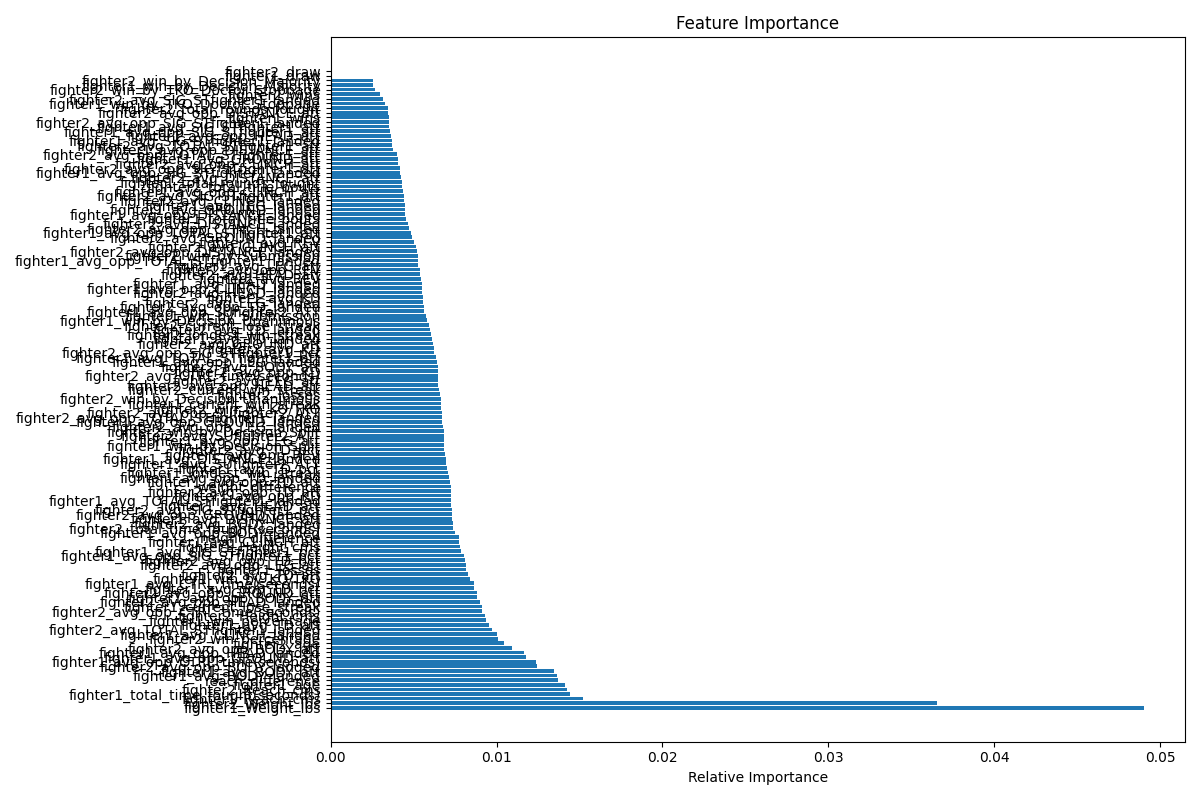

The data file committed next to this chart (first rows):
feature, importance
fighter1_Weight_lbs, 0.04905
fighter2_Weight_lbs, 0.03655
fighter1_Reach_cms, 0.01519
fighter1_total_time_fought(seconds), 0.01444
fighter2_Reach_cms, 0.01422
fighter1_age, 0.01412
reach_difference, 0.01369
fighter1_avg_BODY_landed, 0.01362
fighter1_avg_BODY_att, 0.01349
fighter2_avg_opp_BODY_landed, 0.01244
fighter1_avg_opp_CTRL_time(seconds), 0.01237
fighter1_avg_opp_GROUND_att, 0.01178
fighter1_avg_opp_HEAD_landed, 0.01167
fighter2_avg_opp_BODY_att, 0.0109
fighter2_age, 0.01042
fighter2_win_percentage, 0.01008
fighter1_avg_CLINCH_landed, 0.009998
fighter2_avg_TOTAL_STfighter1_landed, 0.009698
fighter1_avg_TD_att, 0.009548
fighter1_win_percentage, 0.009337
fighter2_Height_cms, 0.00933
fighter2_avg_opp_CTRL_time(seconds), 0.009123
fighter1_current_lose_streak, 0.009113
fighter2_avg_opp_HEAD_landed, 0.008999
fighter1_avg_opp_BODY_att, 0.00884
fighter2_avg_opp_GROUND_att, 0.00879
fighter1_avg_opp_TD_pct, 0.008665
fighter1_avg_CTRL_time(seconds), 0.008632
fighter1_win_by_KO/TKO, 0.008372
fighter2_avg_TD_att, 0.008253
fighter1_losses, 0.008171
fighter2_avg_opp_LEG_att, 0.008159
fighter2_avg_opp_TD_pct, 0.00808
fighter1_avg_opp_SIG_STfighter1_pct, 0.008005
fighter1_avg_SIG_STfighter1_pct, 0.007881
fighter1_Height_cms, 0.007815
fighter1_avg_CLINCH_att, 0.007759
height_difference, 0.007754
fighter1_avg_opp_BODY_landed, 0.007484
fighter2_total_time_fought(seconds), 0.007384
fighter2_avg_BODY_landed, 0.007374
fighter1_avg_DISTANCE_att, 0.007324
fighter2_avg_opp_GROUND_landed, 0.007301
fighter2_avg_SIG_STfighter1_pct, 0.007294
fighter1_avg_HEAD_att, 0.007261
fighter1_avg_TOTAL_STfighter1_landed, 0.007254
fighter1_avg_opp_KD, 0.007245
fighter2_avg_opp_TD_att, 0.007228
weight_difference, 0.007222
fighter1_avg_opp_TD_att, 0.007195
fighter1_avg_opp_TD_landed, 0.007105
fighter1_longest_win_streak, 0.007099
fighter1_avg_TD_pct, 0.007011
fighter1_avg_SUfighter2_ATT, 0.006948
fighter1_avg_DISTANCE_landed, 0.006938
fighter1_avg_opp_REV, 0.006884
fighter2_avg_TD_pct, 0.006846
fighter1_win_by_Decision_Split, 0.00683
fighter1_avg_opp_LEG_att, 0.006825
fighter2_avg_SUfighter2_ATT, 0.006818
... 79 more rows
